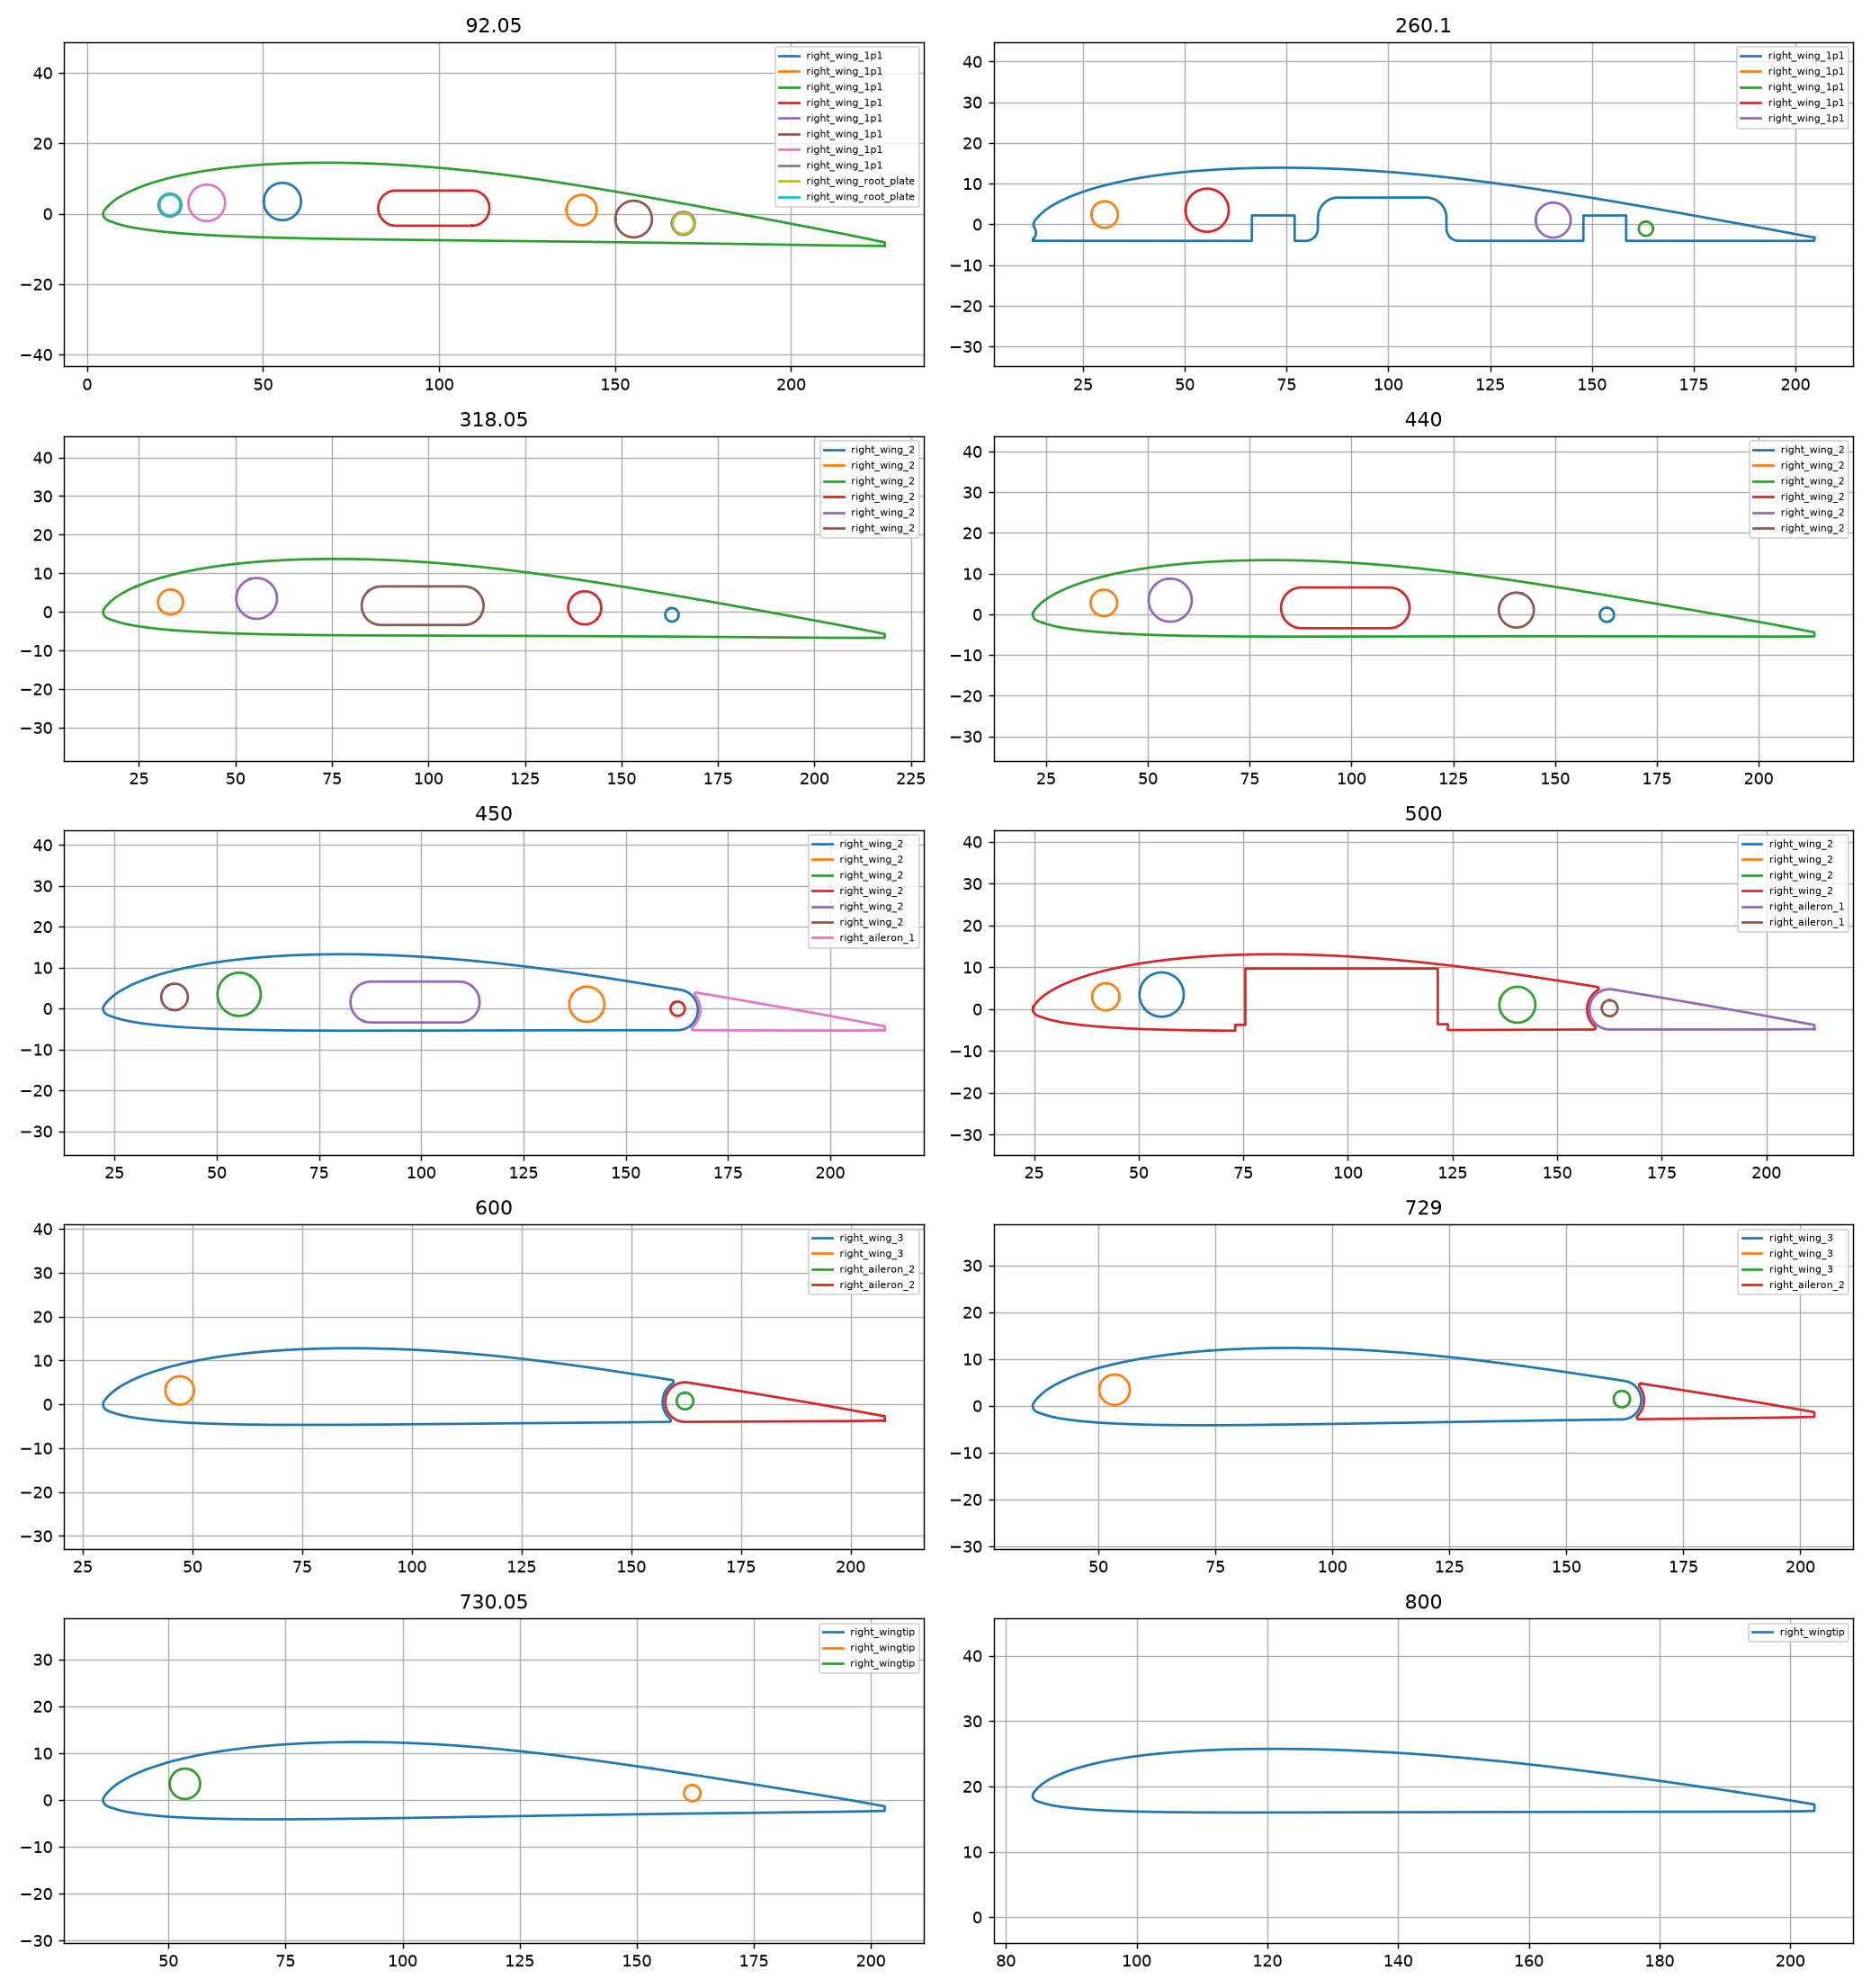

Generate this figure with Python:
from pathlib import Path
import json,numpy as np,cadquery as cq,trimesh
from OCP.BRepAlgoAPI import BRepAlgoAPI_Section
from OCP.gp import gp_Pln,gp_Pnt,gp_Dir
import matplotlib
matplotlib.use('Agg')
import matplotlib.pyplot as plt
D=Path(__file__).resolve().parent;P=D.parent
J=json.loads((P/'wing_assembly.json').read_text()); C={c['component']:c for c in J['components']}; cache={}
def loops(name,y):
 c=C[name];T=np.array(c['native_to_assembly_native_4x4']);src=c['source'];out=[]
 if src['format']=='STEP':
  key=(src['path'],c['features'].get('physical_solid_1_based',1))
  if key not in cache:cache[key]=cq.importers.importStep(key[0]).solids().vals()[key[1]-1]
  op=BRepAlgoAPI_Section(cache[key].wrapped,gp_Pln(gp_Pnt(-y,0,0),gp_Dir(1,0,0)),False);op.Approximation(True);op.Build()
  edges=cq.Shape.cast(op.Shape()).Edges()
  for w in cq.Wire.combine(edges,tol=1e-5):
   pts=[]
   # sample ordered wire via positionAt gives arc length parameter
   n=max(200,int(w.Length()/.04));pts=np.array([w.positionAt(float(t)).toTuple() for t in np.linspace(0,1,n)])
   pts=pts@T[:3,:3].T+T[:3,3];out.append(pts[:,[2,1]])
 else:
  key=name
  if key not in cache:
   m=trimesh.load_mesh(src['path'],process=False);m.apply_transform(T);cache[key]=m
  s=cache[key].section(plane_origin=[y,0,0],plane_normal=[1,0,0]);out=[] if s is None else [l[:,[2,1]] for l in s.discrete]
 return out
if __name__=='__main__':
 fig,axs=plt.subplots(5,2,figsize=(16,17))
 for ax,y in zip(axs.flat,[92.05,260.1,318.05,440,450,500,600,729,730.05,800]):
  for name,c in C.items():
   if c['bounds_native_mm'][0][0]<y<c['bounds_native_mm'][1][0]:
    ls=loops(name,y);print(y,name,[(len(l),np.linalg.norm(l[0]-l[-1]),l.min(0).tolist(),l.max(0).tolist()) for l in ls],flush=True)
    for l in ls:ax.plot(l[:,0],l[:,1],label=name)
  ax.set_title(str(y));ax.axis('equal');ax.grid();ax.legend(fontsize=6)
 fig.tight_layout();fig.savefig(D/'probe.png',dpi=130)
